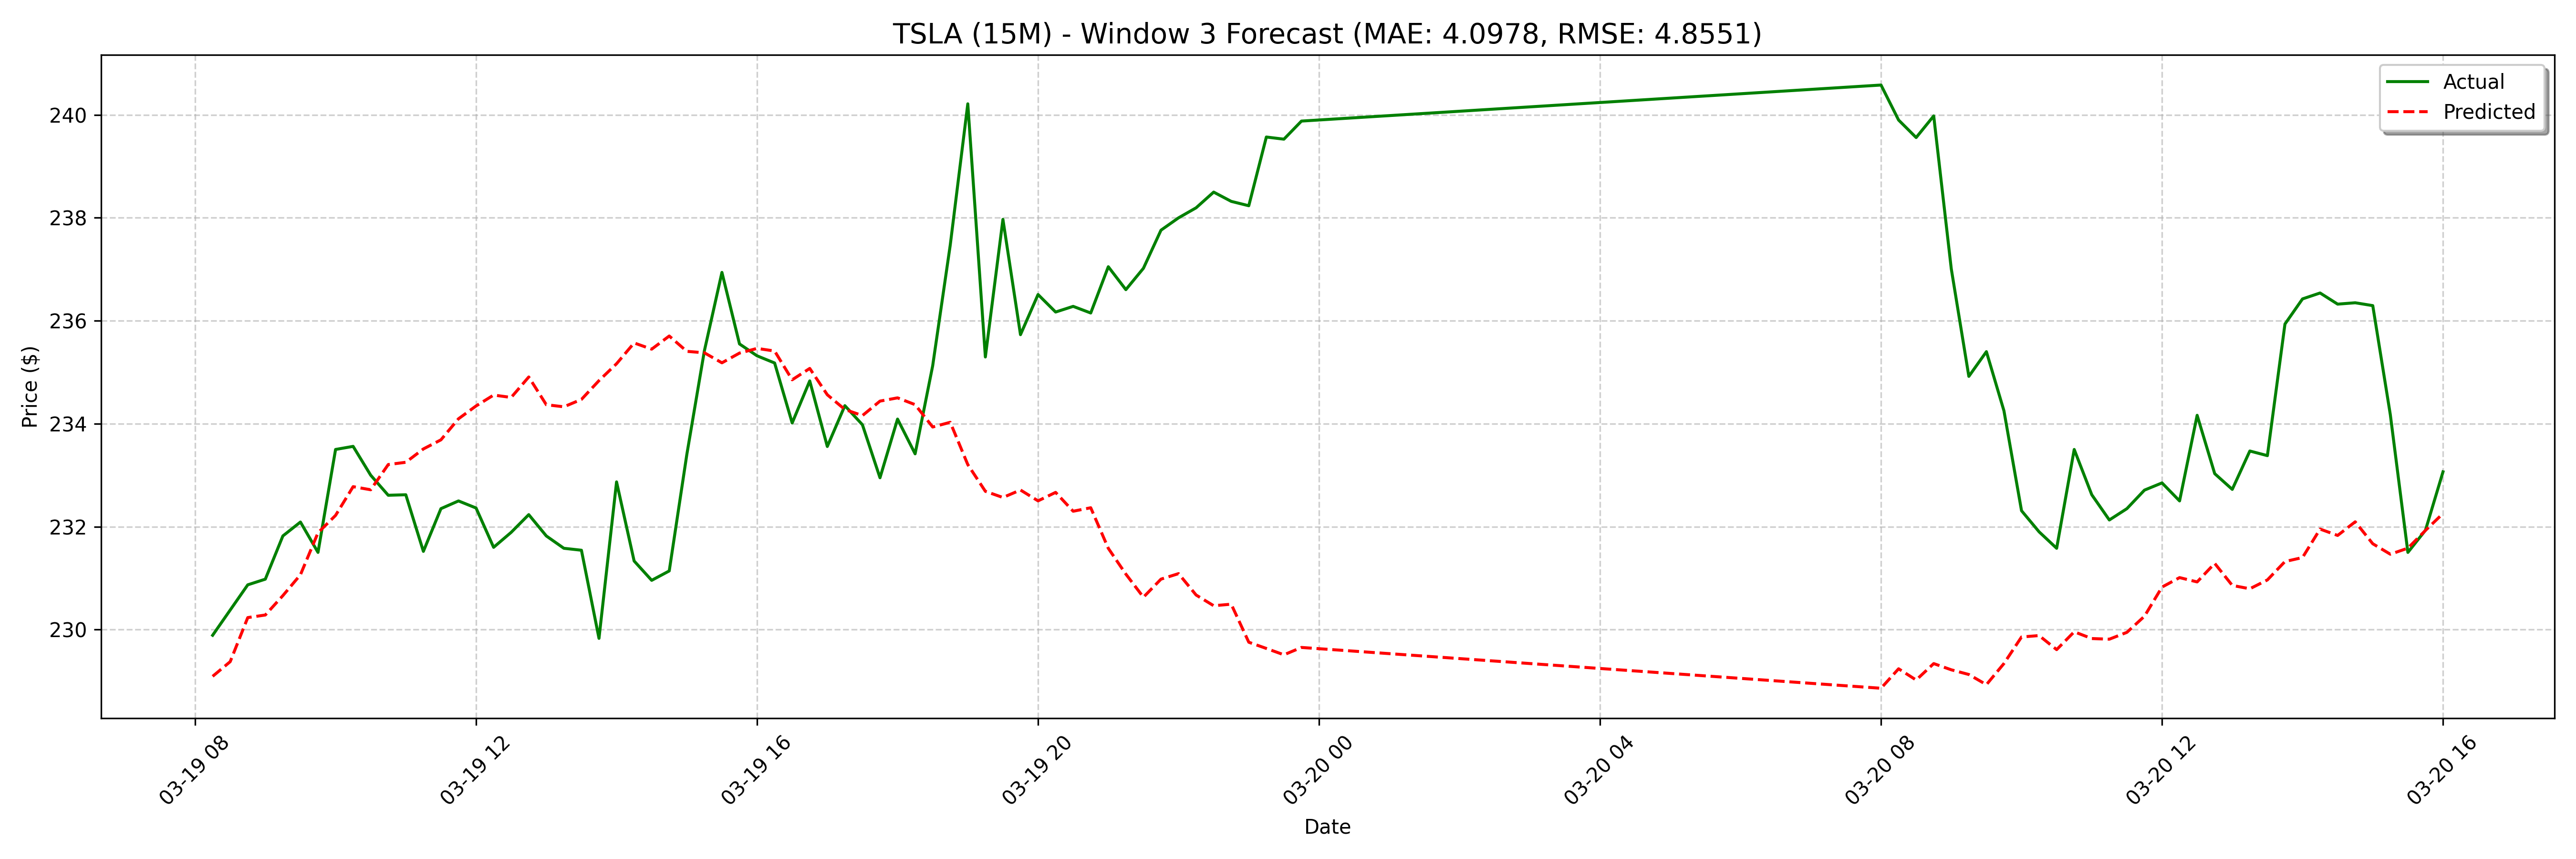

The table this chart was drawn from, first rows:
date, actual, forecast
2025-03-19 08:15:00, 229.9, 229.1
2025-03-19 08:30:00, 230.4, 229.4
2025-03-19 08:45:00, 230.9, 230.2
2025-03-19 09:00:00, 231, 230.3
2025-03-19 09:15:00, 231.8, 230.7
2025-03-19 09:30:00, 232.1, 231.1
2025-03-19 09:45:00, 231.5, 231.9
2025-03-19 10:00:00, 233.5, 232.2
2025-03-19 10:15:00, 233.6, 232.8
2025-03-19 10:30:00, 233.0, 232.7
2025-03-19 10:45:00, 232.6, 233.2
2025-03-19 11:00:00, 232.6, 233.3
2025-03-19 11:15:00, 231.5, 233.5
2025-03-19 11:30:00, 232.3, 233.7
2025-03-19 11:45:00, 232.5, 234.1
2025-03-19 12:00:00, 232.4, 234.3
2025-03-19 12:15:00, 231.6, 234.6
2025-03-19 12:30:00, 231.9, 234.5
2025-03-19 12:45:00, 232.2, 234.9
2025-03-19 13:00:00, 231.8, 234.4
2025-03-19 13:15:00, 231.6, 234.3
2025-03-19 13:30:00, 231.5, 234.5
2025-03-19 13:45:00, 229.8, 234.8
2025-03-19 14:00:00, 232.9, 235.2
2025-03-19 14:15:00, 231.3, 235.6
2025-03-19 14:30:00, 231, 235.4
2025-03-19 14:45:00, 231.1, 235.7
2025-03-19 15:00:00, 233.4, 235.4
2025-03-19 15:15:00, 235.4, 235.4
2025-03-19 15:30:00, 236.9, 235.2
2025-03-19 15:45:00, 235.6, 235.4
2025-03-19 16:00:00, 235.3, 235.5
2025-03-19 16:15:00, 235.2, 235.4
2025-03-19 16:30:00, 234, 234.9
2025-03-19 16:45:00, 234.8, 235.1
2025-03-19 17:00:00, 233.6, 234.6
2025-03-19 17:15:00, 234.4, 234.3
2025-03-19 17:30:00, 234, 234.2
2025-03-19 17:45:00, 232.9, 234.4
2025-03-19 18:00:00, 234.1, 234.5
2025-03-19 18:15:00, 233.4, 234.4
2025-03-19 18:30:00, 235.1, 233.9
2025-03-19 18:45:00, 237.5, 234
2025-03-19 19:00:00, 240.2, 233.2
2025-03-19 19:15:00, 235.3, 232.7
2025-03-19 19:30:00, 238, 232.6
2025-03-19 19:45:00, 235.7, 232.7
2025-03-19 20:00:00, 236.5, 232.5
2025-03-19 20:15:00, 236.2, 232.7
2025-03-19 20:30:00, 236.3, 232.3
2025-03-19 20:45:00, 236.2, 232.4
2025-03-19 21:00:00, 237.1, 231.6
2025-03-19 21:15:00, 236.6, 231.1
2025-03-19 21:30:00, 237, 230.6
2025-03-19 21:45:00, 237.8, 231
2025-03-19 22:00:00, 238.0, 231.1
2025-03-19 22:15:00, 238.2, 230.7
2025-03-19 22:30:00, 238.5, 230.5
2025-03-19 22:45:00, 238.3, 230.5
2025-03-19 23:00:00, 238.2, 229.8
... 68 more rows
